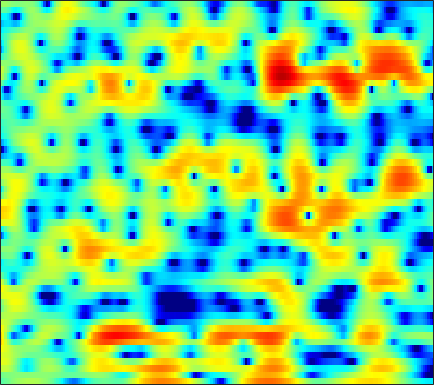

The file beside this chart, header and first rows:
-1.5315, -1.2715, -0.92593, -0.57968, -0.30856, 0.049072, 0.37416, 0.60636, 0.8766, 1.1018, 1.281, 1.3901, 1.5097, 1.578, 1.5868, 1.5537, 1.4713, 1.37, 1.1845, 0.93574, 0.61179, 0.32637, -0.11209, -0.63063
-0.6001, -0.4291, -0.2409, -0.09595, -0.0104, 0.07531, 0.129, 0.1556, 0.1807, 0.1959, 0.2074, 0.2166, 0.2372, 0.2648, 0.2904, 0.3278, 0.3629, 0.3797, 0.3859, 0.369, 0.3285, 0.2761, 0.1791, 0.05509
2.248, 2.29, 2.196, 1.928, 1.606, 1.01, 0.2048, -0.5382, -1.705, -3.022, -4.315, -5.048, -5.318, -4.693, -3.858, -2.607, -1.442, -0.6971, 0.1163, 0.7261, 1.15, 1.344, 1.46, 1.414
3.425, 3.393, 3.201, 2.828, 2.434, 1.736, 0.8401, 0.03439, -1.202, -2.555, -3.843, -4.541, -4.814, -4.275, -3.535, -2.432, -1.4, -0.7515, -0.05685, 0.4441, 0.7573, 0.8785, 0.8771, 0.7027
3.195, 3.054, 2.8, 2.476, 2.191, 1.778, 1.336, 0.9959, 0.5573, 0.156, -0.1792, -0.3833, -0.5755, -0.6854, -0.7211, -0.7351, -0.7363, -0.7482, -0.7955, -0.8979, -1.052, -1.209, -1.466, -1.768
4.213, 3.801, 3.216, 2.615, 2.176, 1.641, 1.185, 0.9121, 0.6511, 0.4868, 0.398, 0.3598, 0.3449, 0.3235, 0.2899, 0.1984, 0.02424, -0.1679, -0.5226, -1.025, -1.687, -2.293, -3.24, -4.304
5.617, 4.555, 2.918, 1.06, -0.3597, -2.017, -2.917, -2.943, -2.36, -1.508, -0.6392, -0.07166, 0.5797, 1.12, 1.451, 1.779, 1.942, 1.94, 1.743, 1.29, 0.5118, -0.33, -1.857, -4.024
5.256, 3.826, 1.421, -1.688, -4.577, -8.783, -10.31, -9.009, -7.183, -6.12, -5.564, -5.17, -4.352, -3.1, -2.015, -0.606, 0.6021, 1.321, 1.994, 2.362, 2.424, 2.321, 1.979, 1.473
4.386, 3.622, 2.461, 1.188, 0.2005, -1.098, -2.395, -3.411, -4.966, -7.069, -10.11, -13.14, -14.76, -10.34, -7.23, -4.195, -2.05, -0.8543, 0.3167, 1.122, 1.637, 1.864, 1.982, 1.949
2.965, 2.711, 2.301, 1.817, 1.413, 0.8305, 0.1889, -0.3018, -0.9664, -1.602, -2.135, -2.408, -2.527, -2.354, -2.075, -1.574, -1.053, -0.6773, -0.2595, 0.05463, 0.2711, 0.3749, 0.4194, 0.3833
1.22, 1.437, 1.672, 1.823, 1.873, 1.856, 1.76, 1.633, 1.411, 1.153, 0.8705, 0.6616, 0.3824, 0.1251, -0.06471, -0.2908, -0.5171, -0.6879, -0.9121, -1.13, -1.342, -1.483, -1.649, -1.783
-1.004, 0.09969, 1.255, 2.09, 2.539, 2.944, 3.142, 3.181, 3.095, 2.882, 2.546, 2.218, 1.683, 1.054, 0.5134, -0.2868, -1.169, -1.87, -2.807, -3.71, -4.511, -4.998, -5.404, -5.548
-0.3439, 0.8706, 2.1, 2.969, 3.431, 3.829, 4.027, 4.051, 3.929, 3.629, 3.147, 2.664, 1.832, 0.7691, -0.1916, -1.718, -3.509, -5.045, -7.327, -9.811, -12.29, -14.04, -15.66, -15.66
2.981, 3.189, 3.422, 3.57, 3.636, 3.67, 3.635, 3.573, 3.412, 3.125, 2.687, 2.213, 1.363, 0.1951, -0.9417, -2.879, -5.445, -7.905, -12.32, -18.87, -30.77, -29.85, -25.64, -23.86
4.419, 3.934, 3.223, 2.486, 1.974, 1.461, 1.244, 1.287, 1.542, 1.848, 2.044, 2.056, 1.843, 1.319, 0.7237, -0.3887, -1.84, -3.137, -5.038, -6.852, -8.193, -8.642, -8.536, -7.824
2.83, 1.73, -0.158, -2.735, -5.361, -9.93, -11.11, -7.951, -4.215, -1.707, -0.04831, 0.8074, 1.549, 1.926, 2.02, 1.934, 1.666, 1.394, 0.9807, 0.5982, 0.3, 0.1452, 0.05849, 0.07356
-0.7287, -1.511, -2.788, -4.34, -5.623, -7.015, -7.252, -6.524, -4.961, -3.38, -2.063, -1.255, -0.3972, 0.2706, 0.6574, 1.071, 1.375, 1.546, 1.712, 1.823, 1.898, 1.937, 1.965, 1.953
-3.916, -3.67, -3.535, -3.563, -3.649, -3.757, -3.787, -3.741, -3.585, -3.341, -3.019, -2.732, -2.275, -1.721, -1.254, -0.6005, 0.06189, 0.5303, 1.091, 1.562, 1.928, 2.137, 2.331, 2.432
-4.979, -3.908, -2.99, -2.51, -2.353, -2.393, -2.664, -3.01, -3.646, -4.486, -5.403, -5.977, -6.207, -5.545, -4.559, -2.991, -1.476, -0.4671, 0.6625, 1.547, 2.205, 2.554, 2.847, 2.972
-1.366, -0.9351, -0.505, -0.2896, -0.2982, -0.5333, -1.086, -1.732, -3.031, -4.992, -8.117, -12.02, -23.72, -14.25, -8.869, -4.635, -1.893, -0.3795, 1.133, 2.213, 2.944, 3.288, 3.495, 3.418
0.1703, 0.2759, 0.4043, 0.4826, 0.4849, 0.3517, 0.02914, -0.3478, -1.026, -1.877, -2.792, -3.367, -3.689, -3.325, -2.649, -1.483, -0.2711, 0.5635, 1.538, 2.291, 2.798, 3.016, 3.066, 2.795
-2.265, -2.027, -1.522, -0.9666, -0.6119, -0.2792, -0.1269, -0.1428, -0.2996, -0.5702, -0.8801, -1.092, -1.274, -1.291, -1.169, -0.8476, -0.3754, 0.03138, 0.6038, 1.157, 1.611, 1.864, 2.035, 2.003
-10.57, -7.783, -4.624, -2.48, -1.401, -0.4465, 0.05384, 0.1894, 0.08546, -0.2576, -0.7953, -1.273, -1.985, -2.62, -2.971, -3.097, -2.797, -2.314, -1.478, -0.5685, 0.2876, 0.8438, 1.44, 1.873
-4.581, -3.392, -1.554, -0.09038, 0.6908, 1.313, 1.496, 1.377, 0.8997, 0.04774, -1.198, -2.425, -4.52, -7.294, -9.853, -12.58, -10.91, -8.296, -5.279, -3.042, -1.361, -0.3897, 0.6299, 1.38
3.213, 3.209, 3.305, 3.389, 3.372, 3.187, 2.753, 2.245, 1.302, 0.03392, -1.583, -3.042, -5.314, -7.945, -10.04, -11.76, -10.82, -9.03, -6.647, -4.622, -3.091, -2.241, -1.423, -0.9008
5.694, 5.518, 5.26, 4.923, 4.591, 4.003, 3.22, 2.467, 1.214, -0.3343, -2.145, -3.654, -5.705, -7.532, -8.475, -8.944, -8.486, -7.728, -6.536, -5.439, -4.575, -4.13, -3.928, -4.193
5.97, 5.842, 5.62, 5.31, 4.992, 4.403, 3.586, 2.791, 1.449, -0.2819, -2.545, -4.708, -8.546, -14.51, -21.89, -17.98, -11.94, -9.404, -7.183, -5.789, -4.99, -4.714, -4.79, -5.439
3.9, 4.088, 4.34, 4.498, 4.506, 4.324, 3.874, 3.357, 2.4, 1.124, -0.4878, -1.897, -4.003, -6.041, -7.076, -7.4, -6.698, -5.936, -5.014, -4.31, -3.901, -3.811, -3.914, -4.262
-1.546, -0.1048, 1.546, 2.727, 3.33, 3.808, 3.93, 3.817, 3.424, 2.769, 1.942, 1.235, 0.2353, -0.7388, -1.366, -2.041, -2.531, -2.767, -2.977, -3.111, -3.209, -3.298, -3.465, -3.689
-4.928, -2.263, 0.2571, 1.946, 2.84, 3.61, 4.028, 4.13, 4.032, 3.707, 3.168, 2.659, 1.851, 0.9006, 0.1161, -1, -2.139, -2.986, -3.943, -4.597, -4.838, -4.769, -4.641, -4.605
0.02789, 0.8265, 1.856, 2.74, 3.251, 3.735, 4, 4.068, 3.991, 3.746, 3.305, 2.842, 2.041, 0.9766, -0.06036, -1.815, -4.177, -6.511, -10.49, -13.61, -11.49, -9.134, -6.906, -5.736
1.852, 2.153, 2.489, 2.74, 2.859, 2.94, 2.907, 2.837, 2.698, 2.505, 2.28, 2.039, 1.573, 0.8942, 0.182, -1.117, -2.896, -4.584, -7.08, -8.604, -7.733, -6.315, -4.673, -3.62
1.029, 1.078, 1.039, 0.8547, 0.6117, 0.1351, -0.4582, -0.9117, -1.335, -1.366, -0.9859, -0.5452, 0.02177, 0.4072, 0.5504, 0.5016, 0.252, -0.003026, -0.3322, -0.4994, -0.4559, -0.3078, -0.0496, 0.1958
-2.086, -2.111, -2.2, -2.508, -2.974, -4.117, -6.058, -8.347, -12.83, -13.46, -8.369, -5.376, -2.611, -0.7831, 0.1605, 1.024, 1.535, 1.772, 1.939, 2.021, 2.058, 2.064, 2.092, 2.106
-7.764, -7.262, -6.327, -5.551, -5.27, -5.372, -6.09, -6.945, -8.001, -7.657, -5.644, -3.852, -1.757, -0.1432, 0.7585, 1.619, 2.151, 2.364, 2.466, 2.395, 2.229, 2.085, 1.904, 1.779
-23.58, -14.59, -9.421, -6.471, -5, -3.638, -2.752, -2.249, -1.629, -0.9332, -0.1393, 0.5094, 1.348, 2.047, 2.453, 2.783, 2.862, 2.743, 2.353, 1.704, 0.8416, 0.1268, -0.7675, -1.274
-7.835, -6.936, -5.34, -3.715, -2.627, -1.402, -0.3857, 0.2536, 0.9881, 1.622, 2.185, 2.545, 2.941, 3.216, 3.313, 3.265, 2.962, 2.542, 1.649, 0.2823, -1.772, -3.982, -8.47, -15.06
-4.163, -3.594, -2.762, -1.908, -1.287, -0.5293, 0.1415, 0.5875, 1.103, 1.536, 1.902, 2.127, 2.353, 2.49, 2.511, 2.413, 2.129, 1.768, 1.042, -0.006879, -1.418, -2.704, -4.515, -5.656
-3.376, -2.807, -2.137, -1.569, -1.204, -0.7915, -0.4744, -0.2849, -0.08103, 0.08884, 0.2403, 0.3679, 0.5531, 0.738, 0.8714, 1.008, 1.071, 1.042, 0.9012, 0.6378, 0.2908, 0.005371, -0.3113, -0.4684
-2.718, -2.245, -1.774, -1.482, -1.371, -1.349, -1.465, -1.635, -1.941, -2.262, -2.504, -2.548, -2.367, -1.911, -1.44, -0.7531, -0.09566, 0.3343, 0.8057, 1.148, 1.373, 1.483, 1.583, 1.641
-1.548, -1.333, -1.198, -1.243, -1.392, -1.792, -2.431, -3.109, -4.331, -5.96, -7.826, -8.945, -8.82, -6.853, -5.089, -2.984, -1.308, -0.2885, 0.7771, 1.576, 2.15, 2.462, 2.735, 2.868
-0.6636, -0.758, -0.963, -1.242, -1.522, -2.038, -2.805, -3.605, -5.126, -7.407, -10.98, -14.67, -14.78, -9.436, -6.39, -3.464, -1.362, -0.1547, 1.097, 2.021, 2.697, 3.055, 3.351, 3.458
-1.213, -1.694, -2.23, -2.572, -2.725, -2.806, -2.91, -3.055, -3.37, -3.797, -4.175, -4.271, -3.965, -3.134, -2.311, -1.153, -0.07541, 0.6356, 1.46, 2.137, 2.683, 2.997, 3.28, 3.375
-3.721, -5.389, -7.248, -7.606, -6.799, -5.293, -3.901, -3.079, -2.231, -1.64, -1.176, -0.8736, -0.506, -0.1866, 0.02265, 0.2618, 0.4631, 0.602, 0.8187, 1.172, 1.63, 2.025, 2.534, 2.906
-4.638, -8.032, -14.53, -14.85, -10.54, -6.787, -4.435, -3.126, -1.756, -0.672, 0.1478, 0.5828, 0.9294, 0.9571, 0.7512, 0.1269, -0.8912, -1.837, -3.005, -3.247, -2.164, -0.9338, 0.6671, 1.931
-0.289, -1.636, -3.245, -4.414, -4.905, -5.109, -4.759, -4.066, -2.694, -1.166, 0.136, 0.8579, 1.4, 1.436, 1.07, -0.05754, -2.142, -4.712, -10.86, -17.4, -7.938, -4.171, -1.177, 0.7004
2.223, 1.161, -0.5286, -2.69, -4.847, -9.201, -16.47, -13.9, -6.869, -2.774, -0.2614, 1.004, 2.022, 2.423, 2.369, 1.886, 0.9994, 0.1614, -0.8482, -1.409, -1.299, -0.9523, -0.5187, -0.196
2.476, 1.798, 0.6791, -0.6735, -1.836, -3.474, -4.412, -4.091, -2.502, -0.608, 0.9819, 1.869, 2.691, 3.103, 3.184, 3.039, 2.639, 2.246, 1.623, 0.8955, 0.09842, -0.6355, -1.818, -3.477
0.5877, 0.5244, 0.4353, 0.3287, 0.2663, 0.2378, 0.3868, 0.6299, 1.116, 1.657, 2.18, 2.481, 2.753, 2.824, 2.741, 2.475, 2.042, 1.638, 0.9579, 0.1517, -0.8441, -1.792, -3.385, -5.622
-2.976, -2.151, -1.061, -0.101, 0.4954, 1.184, 1.749, 2.103, 2.485, 2.756, 2.897, 2.905, 2.752, 2.419, 2.063, 1.454, 0.7781, 0.2475, -0.4331, -1.036, -1.618, -2.058, -2.748, -3.519
-8.127, -5.241, -2.552, -0.6119, 0.4937, 1.628, 2.449, 2.9, 3.295, 3.483, 3.435, 3.244, 2.745, 1.959, 1.178, -0.1207, -1.633, -2.751, -3.789, -4.001, -3.506, -2.963, -2.324, -1.887
-5.602, -3.953, -1.982, -0.3773, 0.6173, 1.675, 2.471, 2.912, 3.299, 3.442, 3.333, 3.057, 2.413, 1.361, 0.2256, -1.917, -5.229, -9.212, -21.29, -14.02, -7.233, -4.573, -2.294, -0.9076
-3.621, -2.929, -1.936, -1.011, -0.3786, 0.3637, 0.979, 1.355, 1.739, 1.966, 2.023, 1.925, 1.58, 0.9474, 0.2492, -0.9698, -2.446, -3.571, -4.524, -4.279, -3.055, -1.972, -0.6753, 0.3187
-5.081, -4.408, -3.651, -3.046, -2.692, -2.308, -1.945, -1.644, -1.179, -0.6531, -0.1555, 0.1596, 0.4249, 0.5093, 0.4629, 0.2841, 0.03789, -0.111, -0.2003, -0.08378, 0.2335, 0.5648, 1.038, 1.486
-6.958, -5.996, -5.342, -5.262, -5.535, -6.207, -6.85, -6.897, -6.034, -4.486, -2.888, -1.859, -0.7779, -0.02078, 0.3705, 0.6928, 0.8564, 0.9224, 0.9821, 1.074, 1.222, 1.383, 1.661, 1.981
-4.945, -4.531, -4.529, -5.298, -6.501, -9.4, -15.59, -33.96, -14.26, -7.782, -4.314, -2.586, -0.9809, 0.05073, 0.5334, 0.8833, 0.9737, 0.9013, 0.7083, 0.4804, 0.3485, 0.3845, 0.6776, 1.211
-1.031, -1.069, -1.341, -1.922, -2.563, -3.588, -4.497, -4.735, -4.15, -2.886, -1.546, -0.6772, 0.1954, 0.7209, 0.8892, 0.8198, 0.403, -0.1502, -1.229, -2.675, -4.211, -4.899, -4.346, -2.47
0.9001, 0.911, 0.8315, 0.6664, 0.4881, 0.2275, 0.01039, -0.07267, -0.05298, 0.06811, 0.249, 0.3643, 0.437, 0.3661, 0.1955, -0.2461, -1.007, -1.842, -3.501, -6.128, -10.67, -16.3, -13.25, -6.682
